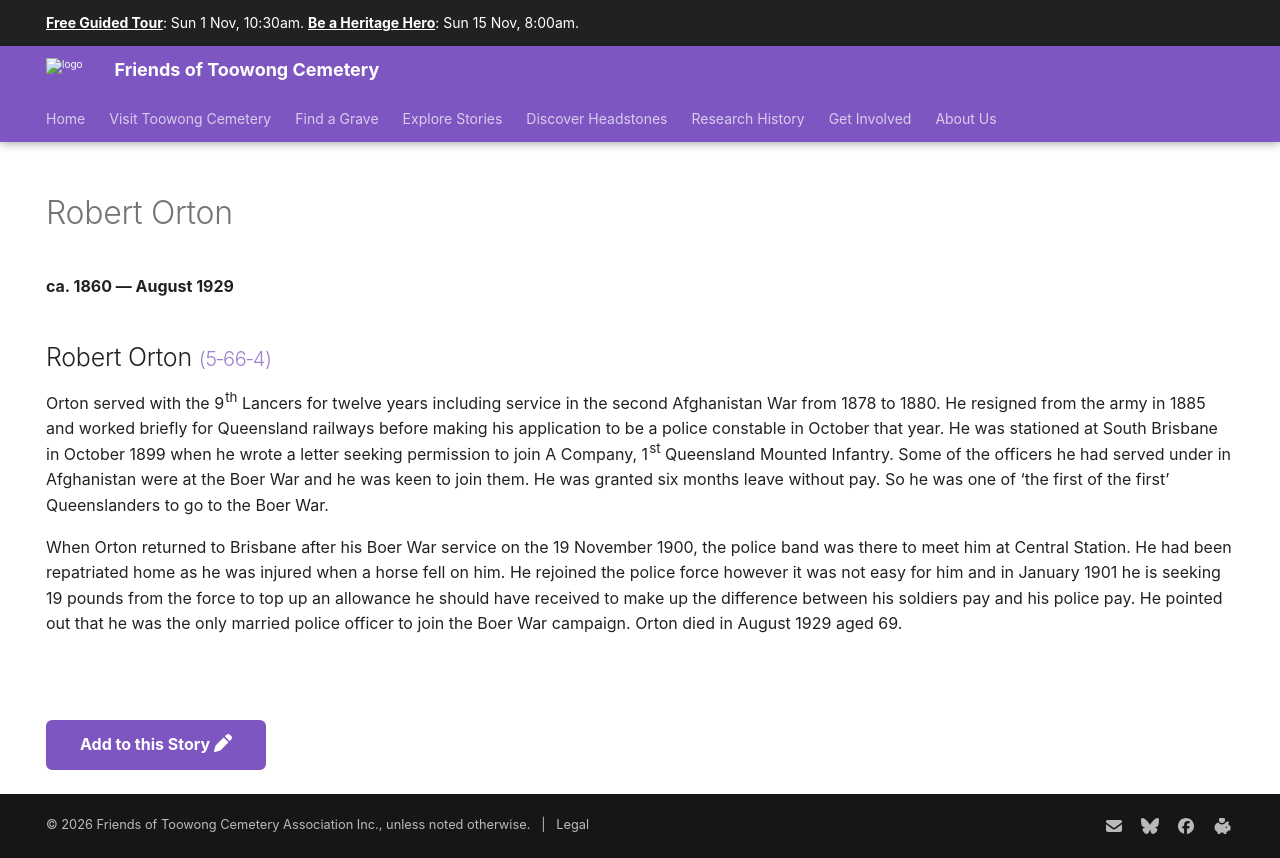

repository: 1871fotc/1871fotc.github.io · page: research/robert-orton/index.html · generator: mkdocs

---
hide:
  - toc
  - navigation 
---

# Robert Orton

**ca. 1860 — August 1929**

--8<-- "snippets/robert-orton.md"

--8<-- "snippets/add-to-this-story.md"
